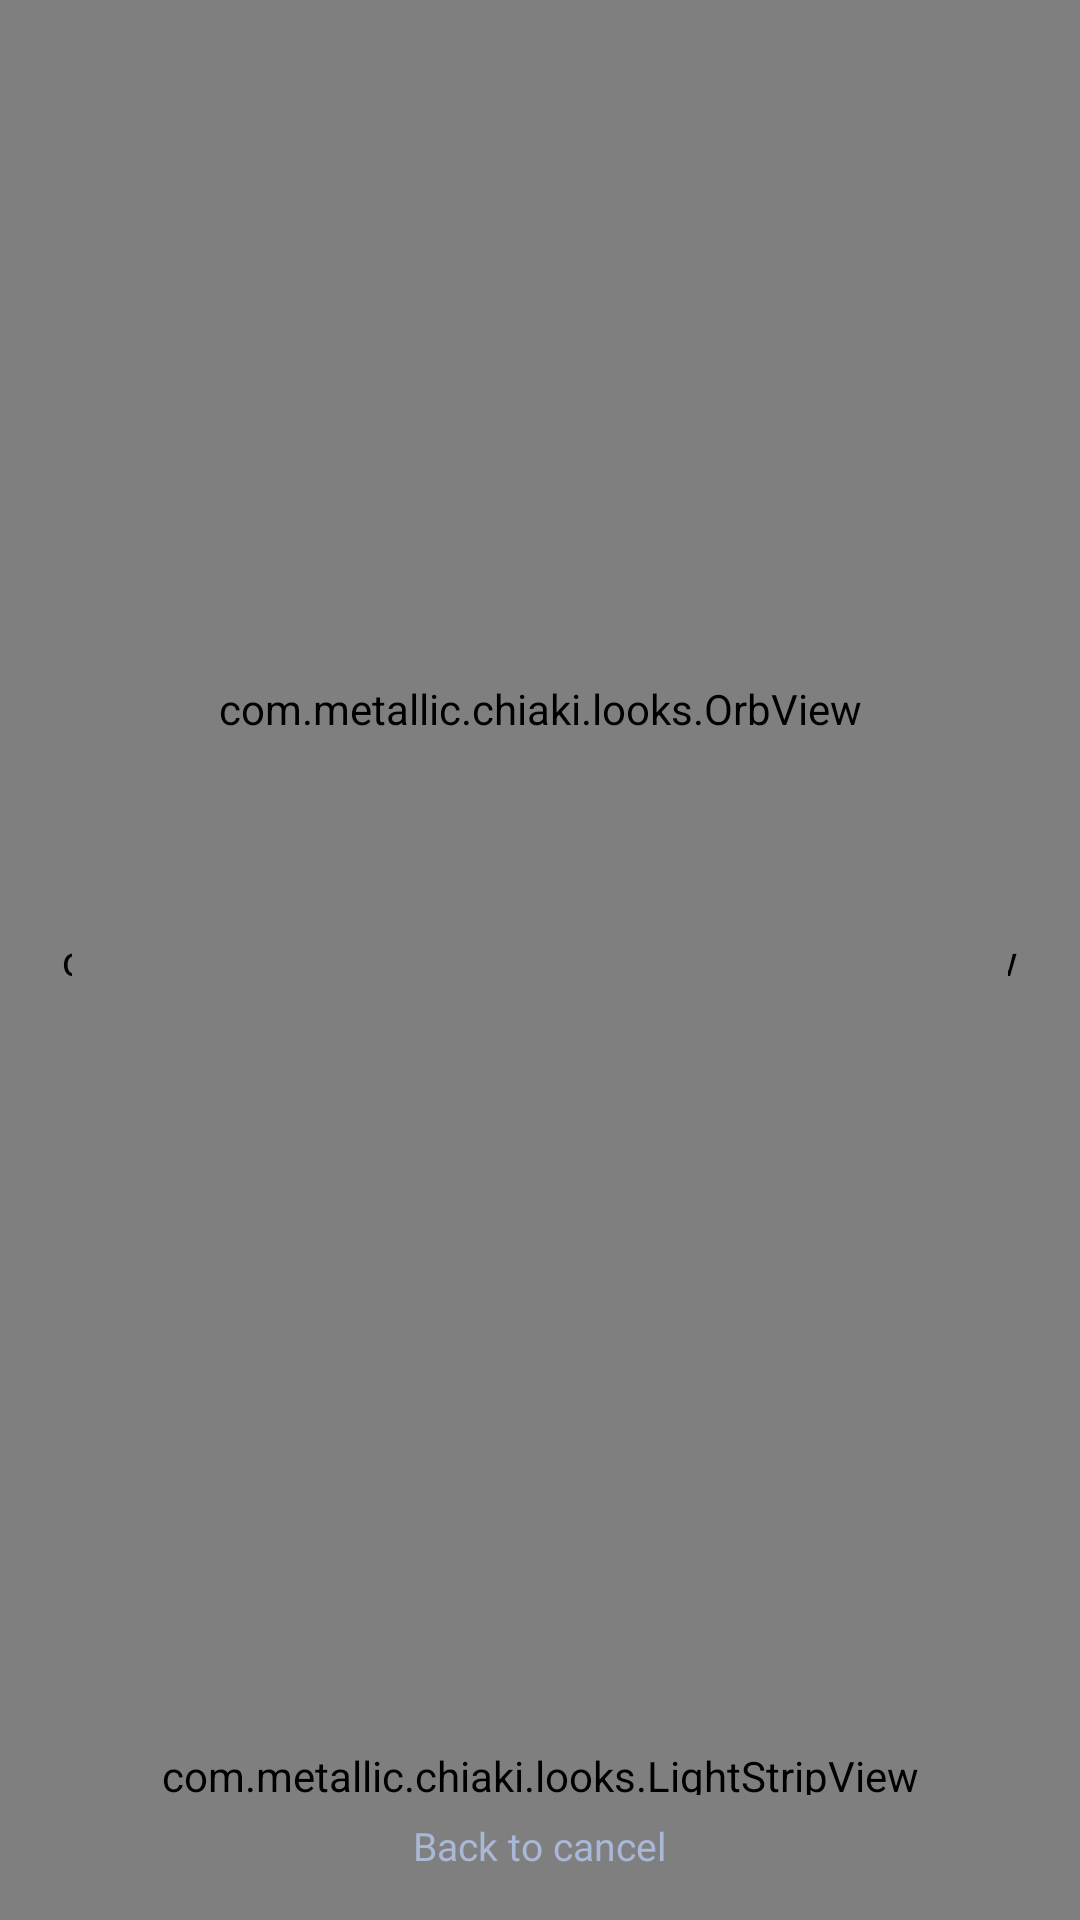

Android layout source for this screen:
<!-- AndroidManifest.xml: application theme AppTheme -->
<!-- res/layout/stream_connect_console_home.xml -->
<?xml version="1.0" encoding="utf-8"?>
<FrameLayout xmlns:android="http://schemas.android.com/apk/res/android"
    xmlns:tools="http://schemas.android.com/tools"
    android:layout_width="match_parent"
    android:layout_height="match_parent"
    android:background="@color/ch_midnight"
    android:clickable="true">

    <com.metallic.chiaki.looks.AmbientBackgroundView
        android:id="@+id/ambientView"
        android:layout_width="match_parent"
        android:layout_height="match_parent" />

    <LinearLayout
        android:layout_width="match_parent"
        android:layout_height="match_parent"
        android:gravity="center"
        android:orientation="vertical"
        android:paddingStart="24dp"
        android:paddingTop="16dp"
        android:paddingEnd="24dp"
        android:paddingBottom="16dp">

        <com.metallic.chiaki.looks.OrbView
            android:id="@+id/orbView"
            android:layout_width="match_parent"
            android:layout_height="0dp"
            android:layout_weight="1"
            android:minHeight="96dp" />

        <TextView
            android:id="@+id/nameTextView"
            style="@style/ConsoleHome.Name"
            android:layout_width="wrap_content"
            android:layout_height="wrap_content"
            android:ellipsize="end"
            android:gravity="center"
            android:includeFontPadding="false"
            android:maxLines="1"
            android:textSize="40sp"
            tools:text="PS5-962" />

        <TextView
            android:id="@+id/stepTextView"
            android:layout_width="wrap_content"
            android:layout_height="wrap_content"
            android:layout_marginTop="8dp"
            android:accessibilityLiveRegion="polite"
            android:fontFamily="@font/mukta"
            android:gravity="center"
            android:textColor="@color/ch_lumen"
            android:textSize="19sp"
            tools:text="Asking the console to start" />

        <TextView
            android:id="@+id/detailTextView"
            style="@style/ConsoleHome.Body"
            android:layout_width="wrap_content"
            android:layout_height="wrap_content"
            android:gravity="center"
            android:maxWidth="520dp"
            android:minLines="2"
            android:textSize="14sp"
            tools:text="This can take up to 30 seconds if it is in rest mode." />

        <com.metallic.chiaki.looks.LightStripView
            android:id="@+id/trackView"
            android:layout_width="260dp"
            android:layout_height="16dp"
            android:layout_marginTop="10dp" />

        <TextView
            style="@style/ConsoleHome.Body"
            android:layout_width="wrap_content"
            android:layout_height="wrap_content"
            android:layout_marginTop="8dp"
            android:text="@string/connect_cancel_hint"
            android:textSize="13sp" />
    </LinearLayout>
</FrameLayout>
<!-- resources referenced by this layout -->
<resources>
  <color name="ch_lumen">#F5F8FF</color>
  <color name="ch_midnight">#0B1A3A</color>
  <string name="connect_cancel_hint">Back to cancel</string>
  <style name="ConsoleHome.Body">
          <item name="android:fontFamily">@font/mukta</item>
          <item name="android:textColor">@color/ch_mist</item>
          <item name="android:textSize">16sp</item>
      </style>
  <style name="ConsoleHome.Name">
          <item name="android:fontFamily">@font/mukta_extralight</item>
          <item name="android:textColor">@color/ch_lumen</item>
      </style>
  <style name="AppTheme" parent="Theme.MaterialComponents.NoActionBar">
          <item name="colorPrimary">@color/primary</item>
          <item name="colorPrimaryDark">@color/primary_dark</item>
          <item name="colorAccent">@color/accent</item>
          <item name="colorOnPrimary">#ffffff</item>
          <item name="colorSecondary">@color/accent</item>
          <item name="colorOnSecondary">#000000</item>
          <item name="android:statusBarColor">?attr/colorPrimarySurface</item>
          <item name="android:navigationBarColor">?attr/colorPrimarySurface</item>
          <item name="materialAlertDialogTheme">@style/AppTheme.AlertDialog</item>
          <item name="alertDialogTheme">@style/AppTheme.AlertDialog.NonMaterial</item>
  
          <item name="android:windowActivityTransitions">true</item>
      </style>
  <color name="ch_mist">#A9B8D6</color>
  <color name="primary">#162d50</color>
  <color name="primary_dark">#000128</color>
  <color name="accent">#ffaaee</color>
  <style name="AppTheme.AlertDialog" parent="Theme.MaterialComponents.Dialog.Alert">
          <item name="android:textColorPrimary">@android:color/primary_text_dark</item>
          <item name="materialButtonStyle">@style/AppTheme.AlertDialog.Button</item>
      </style>
  <style name="AppTheme.AlertDialog.NonMaterial" parent="Theme.AppCompat.Dialog.Alert">
          <item name="android:textColorPrimary">@android:color/primary_text_dark</item>
          <item name="materialButtonStyle">@style/AppTheme.AlertDialog.Button</item>
          <item name="colorControlActivated">@color/accent</item>
      </style>
  <style name="AppTheme.AlertDialog.Button" parent="Widget.MaterialComponents.Button.TextButton.Dialog">
          <item name="android:textColor">@color/accent</item>
      </style>
</resources>
